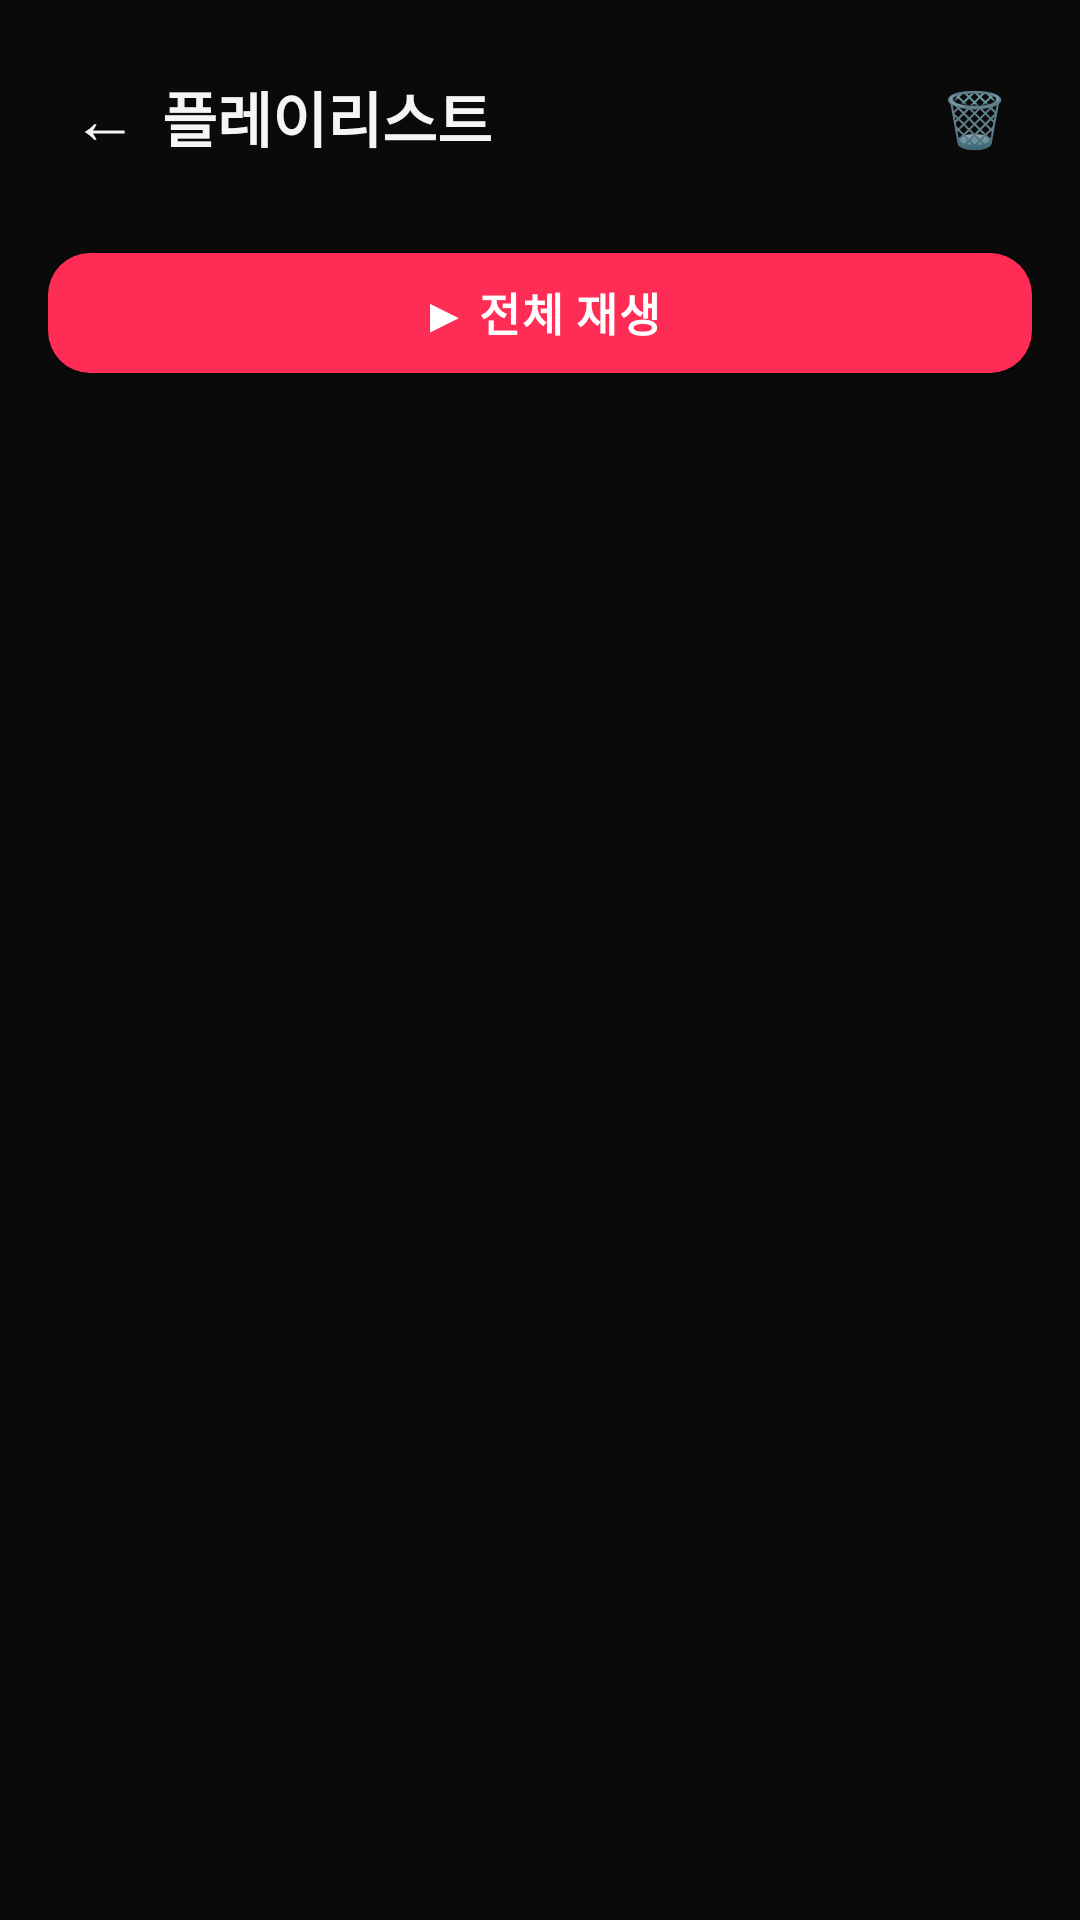

Reconstruct the res/layout file that produces this screen, plus the resources it refers to.
<!-- AndroidManifest.xml: application theme Theme.MyPlayer -->
<!-- res/layout/activity_playlist_detail.xml -->
<?xml version="1.0" encoding="utf-8"?>
<LinearLayout xmlns:android="http://schemas.android.com/apk/res/android"
    android:layout_width="match_parent"
    android:layout_height="match_parent"
    android:orientation="vertical"
    android:background="@color/bg_dark">

    <LinearLayout
        android:layout_width="match_parent"
        android:layout_height="wrap_content"
        android:orientation="horizontal"
        android:padding="16dp"
        android:gravity="center_vertical">

        <TextView
            android:id="@+id/btnBack"
            android:layout_width="wrap_content"
            android:layout_height="wrap_content"
            android:text="←"
            android:textSize="22sp"
            android:textColor="@color/text_primary"
            android:padding="8dp"
            android:clickable="true"
            android:focusable="true"
            android:background="?android:attr/selectableItemBackground" />

        <TextView
            android:id="@+id/tvTitle"
            android:layout_width="0dp"
            android:layout_height="wrap_content"
            android:layout_weight="1"
            android:text="플레이리스트"
            android:textSize="20sp"
            android:textStyle="bold"
            android:textColor="@color/text_primary"
            android:maxLines="1"
            android:ellipsize="end" />

        <TextView
            android:id="@+id/btnDelete"
            android:layout_width="wrap_content"
            android:layout_height="wrap_content"
            android:text="🗑"
            android:textSize="18sp"
            android:padding="8dp"
            android:clickable="true"
            android:focusable="true"
            android:background="?android:attr/selectableItemBackground" />
    </LinearLayout>

    <com.google.android.material.button.MaterialButton
        android:id="@+id/btnPlayAll"
        style="@style/PrimaryButton"
        android:layout_width="match_parent"
        android:layout_height="52dp"
        android:layout_marginStart="16dp"
        android:layout_marginEnd="16dp"
        android:layout_marginBottom="8dp"
        android:text="▶ 전체 재생" />

    <androidx.recyclerview.widget.RecyclerView
        android:id="@+id/recycler"
        android:layout_width="match_parent"
        android:layout_height="0dp"
        android:layout_weight="1"
        android:paddingStart="14dp"
        android:layout_marginTop="4dp"
        android:paddingEnd="14dp"
        android:paddingBottom="16dp"
        android:clipToPadding="false" />
</LinearLayout>
<!-- resources referenced by this layout -->
<resources>
  <color name="bg_dark">#0A0A0B</color>
  <color name="text_primary">#F5F5F7</color>
  <style name="PrimaryButton" parent="Widget.MaterialComponents.Button">
          <item name="android:textSize">15sp</item>
          <item name="android:textStyle">bold</item>
          <item name="android:letterSpacing">0.03</item>
          <item name="android:textColor">@color/white</item>
          <item name="backgroundTint">@color/accent</item>
          <item name="cornerRadius">14dp</item>
          <item name="android:minHeight">56dp</item>
          <item name="elevation">0dp</item>
      </style>
  <style name="Theme.MyPlayer" parent="Theme.MaterialComponents.NoActionBar">
          <item name="colorPrimary">@color/accent</item>
          <item name="colorPrimaryVariant">@color/accent_dark</item>
          <item name="colorOnPrimary">@color/white</item>
          <item name="colorSecondary">@color/accent</item>
          <item name="colorOnSecondary">@color/white</item>
          <item name="colorAccent">@color/spinner</item>
          <item name="android:colorBackground">@color/bg_dark</item>
          <item name="colorSurface">@color/bg_surface</item>
          <item name="colorOnSurface">@color/text_primary</item>
          <item name="android:statusBarColor">@color/bg_dark</item>
          <item name="android:navigationBarColor">@color/bg_dark</item>
          <item name="android:windowLightStatusBar">false</item>
          <item name="android:textColorPrimary">@color/text_primary</item>
          <item name="android:textColorSecondary">@color/text_secondary</item>
      </style>
  <color name="white">#FFFFFF</color>
  <color name="accent">#FF2D55</color>
  <color name="accent_dark">#E01E45</color>
  <color name="spinner">#E5E5E7</color>
  <color name="bg_surface">#141416</color>
  <color name="text_secondary">#8E8E93</color>
</resources>
